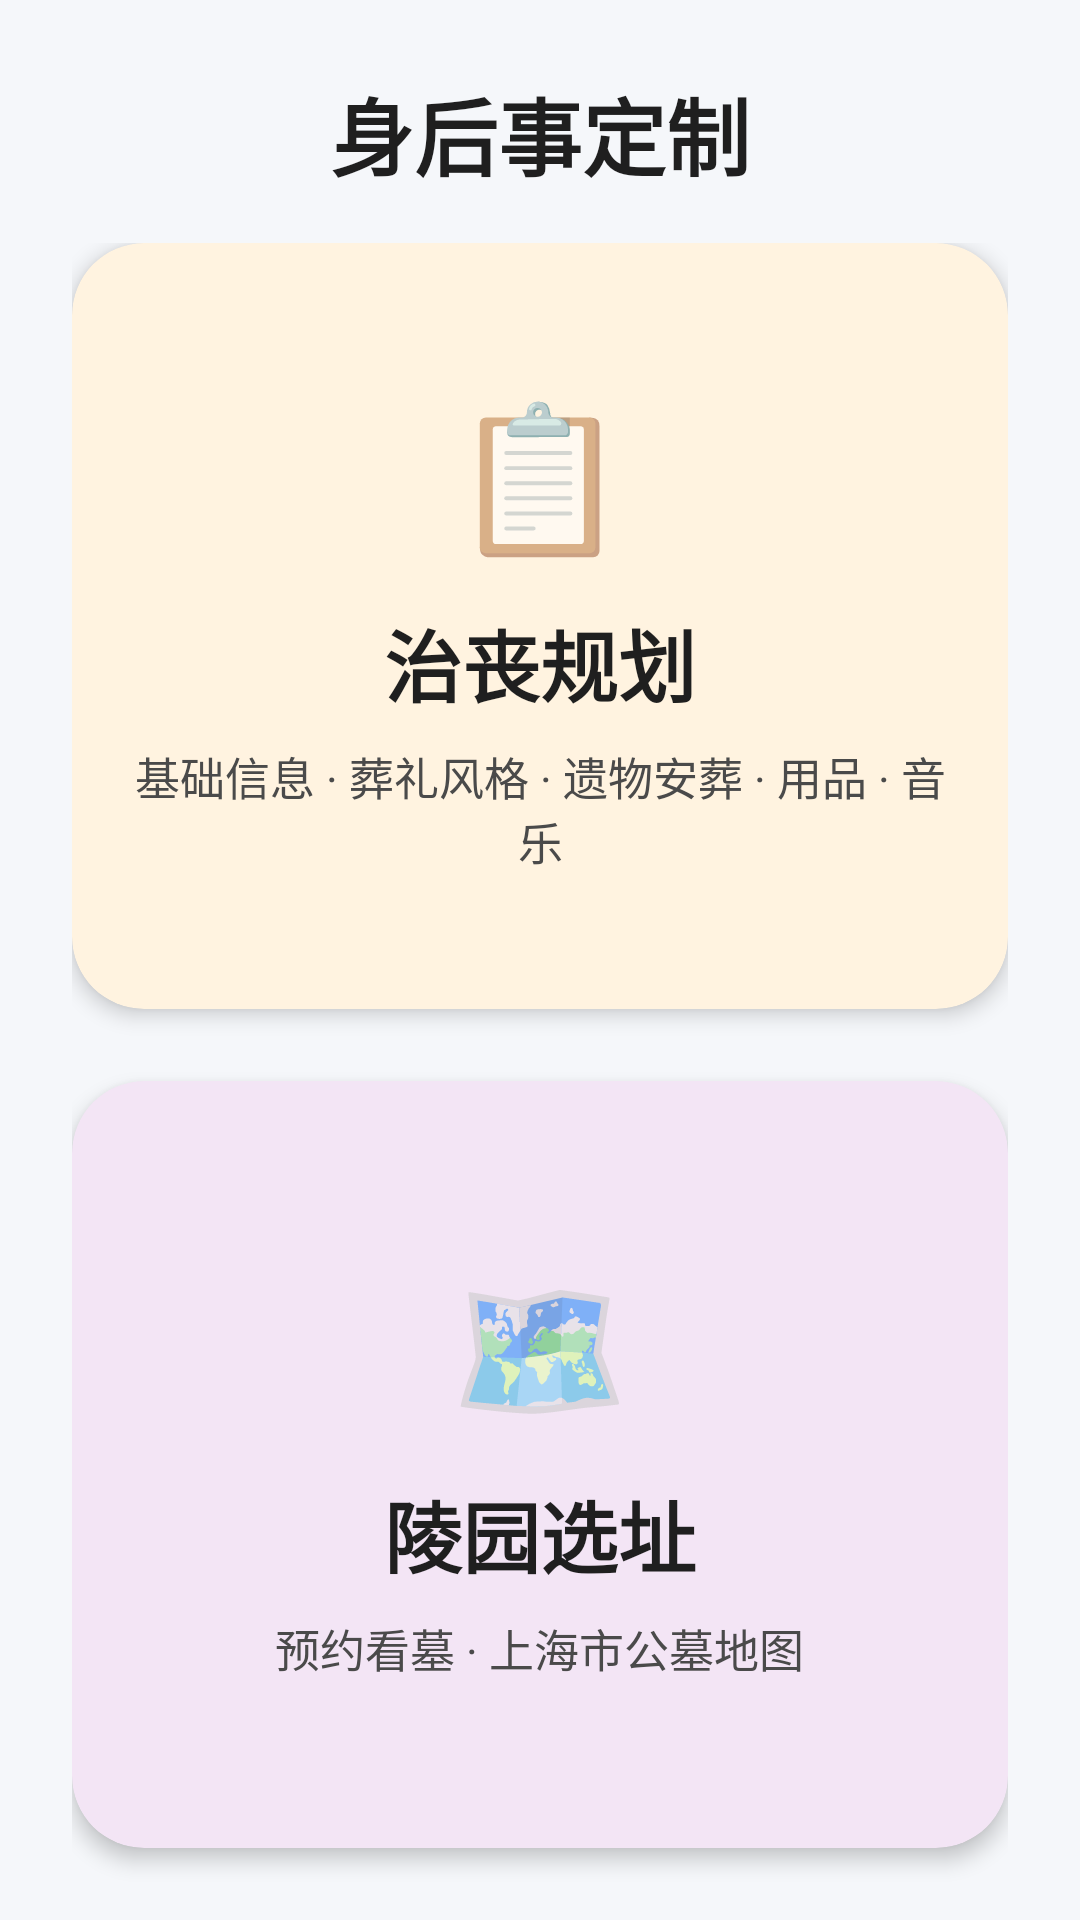

Here is an Android app screen rendered from its layout file. Give the layout XML and the strings, colors and styles it references.
<!-- AndroidManifest.xml: application theme Theme.GoodLife -->
<!-- res/layout/activity_afterlife_custom.xml -->
<?xml version="1.0" encoding="utf-8"?>
<LinearLayout xmlns:android="http://schemas.android.com/apk/res/android"
    xmlns:app="http://schemas.android.com/apk/res-auto"
    android:layout_width="match_parent"
    android:layout_height="match_parent"
    android:orientation="vertical"
    android:background="@color/elderly_bg">

    <TextView
        android:id="@+id/tvTitle"
        android:layout_width="match_parent"
        android:layout_height="wrap_content"
        android:text="身后事定制"
        android:textSize="@dimen/elderly_text_title_large"
        android:textStyle="bold"
        android:gravity="center"
        android:paddingTop="@dimen/elderly_spacing_lg"
        android:paddingBottom="@dimen/elderly_spacing_md"
        android:textColor="@color/elderly_text_primary" />

    
    <FrameLayout
        android:layout_width="match_parent"
        android:layout_height="0dp"
        android:layout_weight="1">

        
        <LinearLayout
            android:id="@+id/layoutMenu"
            android:layout_width="match_parent"
            android:layout_height="match_parent"
            android:orientation="vertical"
            android:gravity="center"
            android:paddingHorizontal="@dimen/elderly_padding_page"
            android:visibility="visible">

            
            <androidx.cardview.widget.CardView
                android:id="@+id/cardFuneralPlan"
                android:layout_width="match_parent"
                android:layout_height="0dp"
                android:layout_weight="1"
                android:layout_marginBottom="@dimen/elderly_spacing_lg"
                android:clickable="true"
                android:focusable="true"
                android:foreground="?attr/selectableItemBackground"
                app:cardCornerRadius="@dimen/elderly_corner_radius_large"
                app:cardElevation="4dp"
                app:cardBackgroundColor="#FFF3E0">

                <LinearLayout
                    android:layout_width="match_parent"
                    android:layout_height="match_parent"
                    android:orientation="vertical"
                    android:gravity="center"
                    android:padding="@dimen/elderly_padding_card">

                    <TextView
                        android:layout_width="wrap_content"
                        android:layout_height="wrap_content"
                        android:text="📋"
                        android:textSize="48sp" />

                    <TextView
                        android:layout_width="wrap_content"
                        android:layout_height="wrap_content"
                        android:text="治丧规划"
                        android:textSize="26sp"
                        android:textStyle="bold"
                        android:textColor="@color/elderly_text_primary"
                        android:layout_marginTop="@dimen/elderly_spacing_sm" />

                    <TextView
                        android:layout_width="wrap_content"
                        android:layout_height="wrap_content"
                        android:text="基础信息 · 葬礼风格 · 遗物安葬 · 用品 · 音乐"
                        android:textSize="15sp"
                        android:textColor="@color/morandi_text_secondary"
                        android:layout_marginTop="@dimen/elderly_spacing_xs"
                        android:gravity="center" />
                </LinearLayout>
            </androidx.cardview.widget.CardView>

            
            <androidx.cardview.widget.CardView
                android:id="@+id/cardCemeterySelect"
                android:layout_width="match_parent"
                android:layout_height="0dp"
                android:layout_weight="1"
                android:layout_marginBottom="@dimen/elderly_spacing_lg"
                android:clickable="true"
                android:focusable="true"
                android:foreground="?attr/selectableItemBackground"
                app:cardCornerRadius="@dimen/elderly_corner_radius_large"
                app:cardElevation="4dp"
                app:cardBackgroundColor="#F3E5F5">

                <LinearLayout
                    android:layout_width="match_parent"
                    android:layout_height="match_parent"
                    android:orientation="vertical"
                    android:gravity="center"
                    android:padding="@dimen/elderly_padding_card">

                    <TextView
                        android:layout_width="wrap_content"
                        android:layout_height="wrap_content"
                        android:text="🗺️"
                        android:textSize="48sp" />

                    <TextView
                        android:layout_width="wrap_content"
                        android:layout_height="wrap_content"
                        android:text="陵园选址"
                        android:textSize="26sp"
                        android:textStyle="bold"
                        android:textColor="@color/elderly_text_primary"
                        android:layout_marginTop="@dimen/elderly_spacing_sm" />

                    <TextView
                        android:layout_width="wrap_content"
                        android:layout_height="wrap_content"
                        android:text="预约看墓 · 上海市公墓地图"
                        android:textSize="15sp"
                        android:textColor="@color/morandi_text_secondary"
                        android:layout_marginTop="@dimen/elderly_spacing_xs"
                        android:gravity="center" />
                </LinearLayout>
            </androidx.cardview.widget.CardView>
        </LinearLayout>

        
        <LinearLayout
            android:id="@+id/layoutContent"
            android:layout_width="match_parent"
            android:layout_height="match_parent"
            android:orientation="vertical"
            android:visibility="gone">

            
            <LinearLayout
                android:layout_width="match_parent"
                android:layout_height="wrap_content"
                android:orientation="horizontal"
                android:gravity="center_vertical"
                android:paddingHorizontal="@dimen/elderly_spacing_md"
                android:paddingVertical="@dimen/elderly_spacing_sm"
                android:background="@color/morandi_surface"
                android:elevation="2dp">

                <TextView
                    android:id="@+id/btnBack"
                    android:layout_width="0dp"
                    android:layout_height="48dp"
                    android:layout_weight="1"
                    android:text="返回"
                    android:textSize="18sp"
                    android:textStyle="bold"
                    android:textColor="@color/morandi_accent_warm"
                    android:gravity="start|center_vertical"
                    android:paddingHorizontal="@dimen/elderly_spacing_md"
                    android:clickable="true"
                    android:focusable="true"
                    android:background="?attr/selectableItemBackground" />

                <TextView
                    android:id="@+id/tvContentTitle"
                    android:layout_width="wrap_content"
                    android:layout_height="wrap_content"
                    android:text="治丧规划"
                    android:textSize="20sp"
                    android:textStyle="bold"
                    android:textColor="@color/elderly_text_primary" />

                <View
                    android:layout_width="0dp"
                    android:layout_height="48dp"
                    android:layout_weight="1" />
            </LinearLayout>

            
            <FrameLayout
                android:layout_width="match_parent"
                android:layout_height="0dp"
                android:layout_weight="1">

                <androidx.viewpager2.widget.ViewPager2
                    android:id="@+id/viewPager"
                    android:layout_width="match_parent"
                    android:layout_height="match_parent"
                    android:layout_marginHorizontal="@dimen/elderly_padding_page"
                    android:visibility="visible" />

                <FrameLayout
                    android:id="@+id/fragmentCemeteryContainer"
                    android:layout_width="match_parent"
                    android:layout_height="match_parent"
                    android:visibility="gone" />
            </FrameLayout>

            
            <LinearLayout
                android:id="@+id/layoutBottomButtons"
                android:layout_width="match_parent"
                android:layout_height="wrap_content"
                android:orientation="vertical"
                android:paddingHorizontal="@dimen/elderly_padding_page"
                android:paddingVertical="@dimen/elderly_spacing_md"
                android:visibility="visible">

                <Button
                    android:id="@+id/btnNext"
                    android:layout_width="match_parent"
                    android:layout_height="@dimen/elderly_button_height"
                    android:text="下一步"
                    android:textSize="@dimen/elderly_text_body_large"
                    android:textStyle="bold"
                    android:backgroundTint="@color/elderly_brand"
                    android:textColor="@color/white"
                    android:layout_marginBottom="@dimen/elderly_spacing_sm"
                    android:visibility="visible" />

                <Button
                    android:id="@+id/btnPrevious"
                    android:layout_width="match_parent"
                    android:layout_height="@dimen/elderly_button_height"
                    android:text="上一步"
                    android:textSize="@dimen/elderly_text_body_large"
                    android:textStyle="bold"
                    android:backgroundTint="@color/elderly_divider"
                    android:textColor="@color/elderly_text_primary"
                    android:layout_marginBottom="@dimen/elderly_spacing_sm"
                    android:visibility="gone" />

                <Button
                    android:id="@+id/btnSave"
                    android:layout_width="match_parent"
                    android:layout_height="@dimen/elderly_button_height"
                    android:text="保存配置"
                    android:textSize="@dimen/elderly_text_body_large"
                    android:textStyle="bold"
                    android:backgroundTint="@color/elderly_brand"
                    android:textColor="@color/white"
                    android:visibility="gone" />
            </LinearLayout>
        </LinearLayout>
    </FrameLayout>

</LinearLayout>
<!-- resources referenced by this layout -->
<resources>
  <color name="elderly_bg">#F5F7FA</color>
  <color name="elderly_brand">#E91E63</color>
  <color name="elderly_divider">#FFE0E0E0</color>
  <color name="elderly_text_primary">#1F1F1F</color>
  <color name="morandi_accent_warm">#FF1565C0</color>
  <color name="morandi_surface">#FFFFFFFF</color>
  <color name="morandi_text_secondary">#FF4A4A4A</color>
  <color name="white">#FFFFFF</color>
  <dimen name="elderly_button_height">60dp</dimen>
  <dimen name="elderly_corner_radius_large">24dp</dimen>
  <dimen name="elderly_padding_card">20dp</dimen>
  <dimen name="elderly_padding_page">24dp</dimen>
  <dimen name="elderly_spacing_lg">24dp</dimen>
  <dimen name="elderly_spacing_md">16dp</dimen>
  <dimen name="elderly_spacing_sm">12dp</dimen>
  <dimen name="elderly_spacing_xs">8dp</dimen>
  <dimen name="elderly_text_body_large">20sp</dimen>
  <dimen name="elderly_text_title_large">28sp</dimen>
  <style name="Theme.GoodLife" parent="Theme.MaterialComponents.Light.NoActionBar" />
</resources>
